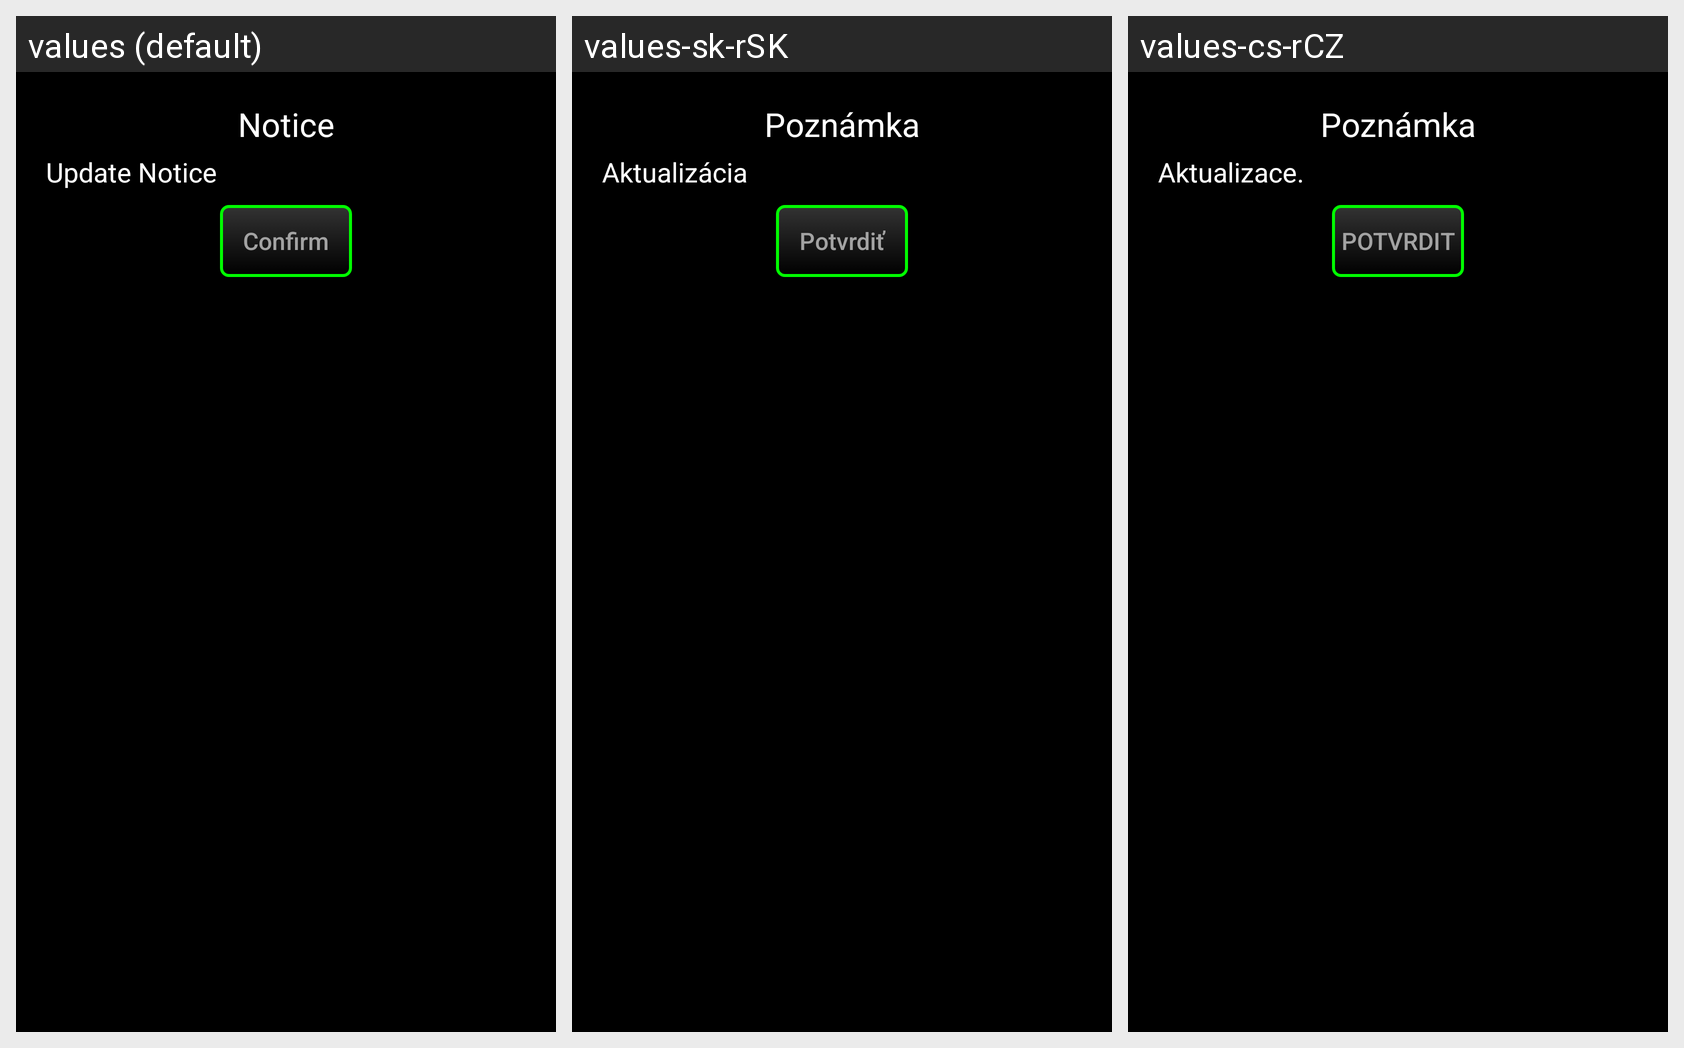

The Android screen above is rendered under several locales of the same app. Produce the string resources it draws, with the default and per-locale values.
Android screen res/layout/dialog_notice.xml rendered under 3 locales, left to right: values (default), values-sk-rSK, values-cs-rCZ. Device: Nexus 5 (rendered at 1080×1920; each locale shown at half size, 540×960, under a caption strip naming it); theme AppTheme.
Strings drawn on this screen, with the default value and each locale's value (text and hints the layout hard-codes, and strings that could not be matched under every locale, appear in the picture but are not listed):

notice
  values: Notice
  values-sk-rSK: Poznámka
  values-cs-rCZ: Poznámka

update_notice
  values: Update Notice
  values-sk-rSK: Aktualizácia
  values-cs-rCZ: Aktualizace.

confirm
  values: Confirm
  values-sk-rSK: Potvrdiť
  values-cs-rCZ: POTVRDIT
